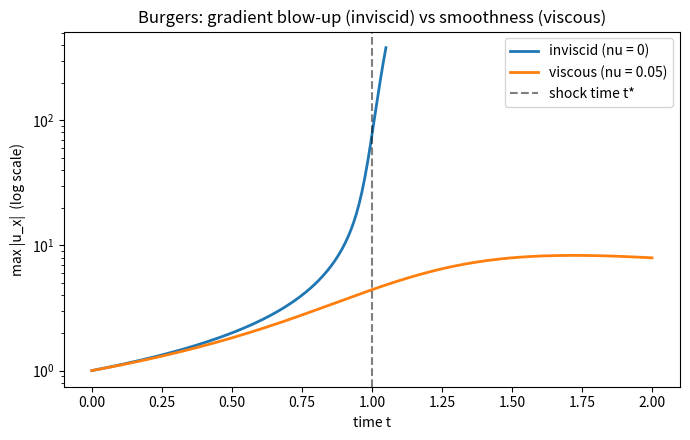

Write Python code to recreate this figure.
"""Experiment (b): inviscid vs viscous Burgers, the viscosity control.

The 1D Burgers equation

    d_t u + u d_x u = nu d_xx u

is the simplest model carrying the same quadratic transport nonlinearity as
Navier-Stokes. With nu = 0 (inviscid) a smooth decreasing initial profile
steepens until the gradient blows up in finite time (a shock forms). With nu > 0
the same data stays smooth for all time. This is the cleanest demonstration of
the role of dissipation, and it is a CONTROL for the project: a regularity
argument that is blind to the viscous term cannot be right, because its inviscid
relative is singular (and 3D Euler, the inviscid relative of NS, blows up:
Elgindi 2021).

WHY the gradient is the right diagnostic: for inviscid Burgers, characteristics
x(t) = x0 + u0(x0) t carry constant u, and they cross at the finite time

    t* = -1 / min_x u0'(x)      (when min u0' < 0).

At t* the spatial derivative u_x becomes infinite. We integrate both equations
with an accurate pseudo-spectral scheme and track max |u_x|, showing it diverges
toward t* for nu = 0 and saturates for nu > 0.
"""

from __future__ import annotations

import numpy as np


def _spectral_setup(n):
    x = np.linspace(0.0, 2.0 * np.pi, n, endpoint=False)
    k = np.fft.fftfreq(n, d=1.0 / n)
    return x, k


def _rhs(uh, k, nu):
    """d(uh)/dt for Burgers, computed pseudo-spectrally.

    Nonlinear term written in conservative form (1/2) d_x(u^2) for stability.
    """
    u = np.fft.ifft(uh).real
    flux = 0.5 * u * u
    nonlin = -1j * k * np.fft.fft(flux)
    visc = -nu * (k**2) * uh
    return nonlin + visc


def run(nu, n=512, t_end=2.0, dt=2.0e-4):
    """Integrate Burgers from u0 = sin(x). Returns time series of max|u_x|.

    u0 = sin(x) has min u0' = -1 at x = pi, so the inviscid shock time is
    t* = -1/min(u0') = 1.0.
    """
    x, k = _spectral_setup(n)
    u0 = np.sin(x)
    uh = np.fft.fft(u0)

    times = []
    max_grad = []
    nsteps = int(round(t_end / dt))
    for step in range(nsteps + 1):
        t = step * dt
        if step % 50 == 0:
            ux = np.fft.ifft(1j * k * uh).real
            times.append(t)
            max_grad.append(float(np.abs(ux).max()))
        # RK2 (Heun)
        f1 = _rhs(uh, k, nu)
        u1 = uh + dt * f1
        f2 = _rhs(u1, k, nu)
        uh = uh + 0.5 * dt * (f1 + f2)
        # stop early if the inviscid run has clearly blown up numerically
        if nu == 0.0 and np.abs(np.fft.ifft(1j * k * uh).real).max() > 1e4:
            ux = np.fft.ifft(1j * k * uh).real
            times.append(t)
            max_grad.append(float(np.abs(ux).max()))
            break
    return np.array(times), np.array(max_grad)


def main():
    shock_time = 1.0  # t* = -1/min(sin'(x)) = -1/(-1) = 1.0 for u0 = sin x
    print("1D Burgers: inviscid shock vs viscous regularization")
    print(f"initial data u0 = sin(x); predicted inviscid shock time t* = {shock_time:.3f}")
    print()

    t_inv, g_inv = run(nu=0.0, t_end=1.05, dt=1.0e-4)
    t_visc, g_visc = run(nu=0.05, t_end=2.0, dt=2.0e-4)

    print(f"{'t':>6} {'max|u_x| inviscid':>20} {'max|u_x| viscous nu=0.05':>26}")
    print("-" * 56)
    # sample a few comparable times
    for tt in [0.0, 0.25, 0.5, 0.75, 0.9, 0.95, 0.99]:
        i_inv = int(np.argmin(np.abs(t_inv - tt)))
        i_visc = int(np.argmin(np.abs(t_visc - tt)))
        gi = g_inv[i_inv] if len(g_inv) else float("nan")
        gv = g_visc[i_visc]
        print(f"{tt:>6.2f} {gi:>20.3f} {gv:>26.3f}")

    inv_peak = float(g_inv.max())
    visc_peak = float(g_visc.max())
    print()
    print(f"inviscid  max gradient over the run: {inv_peak:.2f} (diverges toward t* = {shock_time})")
    print(f"viscous   max gradient over the run: {visc_peak:.2f} (bounded for all time)")
    print()

    grew = inv_peak > 10.0 * visc_peak
    print("FINDING:")
    print("  Inviscid Burgers steepens into a shock: max|u_x| blows up as t -> t*.")
    print("  Viscous Burgers stays smooth: max|u_x| saturates at a finite value.")
    print("  CONTROL: dissipation is what prevents the gradient blow-up. A 3D")
    print("  Navier-Stokes regularity argument must use the viscous term; the")
    print("  inviscid relative (3D Euler) is known to be able to blow up (Elgindi 2021).")
    print()
    print(f"  detector: inviscid peak >> viscous peak ? {'YES (control fires)' if grew else 'NO'}")

    # optional plot if matplotlib is present (gitignored output)
    try:
        import os
        import matplotlib
        matplotlib.use("Agg")
        import matplotlib.pyplot as plt

        fig, ax = plt.subplots(figsize=(7, 4.5))
        ax.plot(t_inv, g_inv, label="inviscid (nu = 0)", lw=2)
        ax.plot(t_visc, g_visc, label="viscous (nu = 0.05)", lw=2)
        ax.axvline(shock_time, ls="--", color="k", alpha=0.5, label="shock time t*")
        ax.set_yscale("log")
        ax.set_xlabel("time t")
        ax.set_ylabel("max |u_x|  (log scale)")
        ax.set_title("Burgers: gradient blow-up (inviscid) vs smoothness (viscous)")
        ax.legend()
        fig.tight_layout()
        out = os.path.join(os.path.dirname(__file__), "burgers_blowup.png")
        fig.savefig(out, dpi=110)
        print(f"  plot written to {out}")
    except Exception as exc:  # plotting is optional
        print(f"  (plot skipped: {exc})")

    return 0


if __name__ == "__main__":
    raise SystemExit(main())
